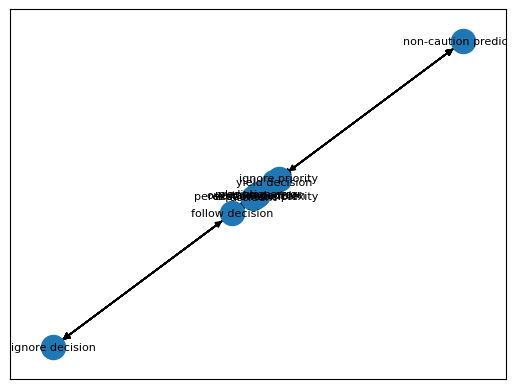

Data behind this chart, as committed beside it:
, Cause, Effect, Score
0, perception complexity, ignore priority, 203401
1, perception complexity, non-caution predictor, 133610
2, perception complexity, prediction error, 152775
3, perception complexity, ignore decision, 139750
4, perception complexity, follow decision, 183242
5, perception complexity, yield decision, 102584
6, perception complexity, overtake decision, 203700
7, perception complexity, planning error, 203676
8, perception complexity, execution error, 178238
9, perception complexity, accident, 203693
10, ignore priority, perception complexity, 203700
11, ignore priority, non-caution predictor, 102299
12, ignore priority, prediction error, 203692
13, ignore priority, ignore decision, 49731
14, ignore priority, follow decision, 138328
15, ignore priority, yield decision, 96802
16, ignore priority, overtake decision, 202469
17, ignore priority, planning error, 203405
18, ignore priority, execution error, 197059
19, ignore priority, accident, 203302
20, non-caution predictor, perception complexity, 0.002146
21, non-caution predictor, ignore priority, 0.001969
22, non-caution predictor, prediction error, 0.002149
23, non-caution predictor, ignore decision, 0.002148
24, non-caution predictor, follow decision, 0.00205
25, non-caution predictor, yield decision, 0.002022
26, non-caution predictor, overtake decision, 0.002139
27, non-caution predictor, planning error, 0.002184
28, non-caution predictor, execution error, 0.002197
29, non-caution predictor, accident, 0.002132
30, prediction error, perception complexity, 203694
31, prediction error, ignore priority, 203456
32, prediction error, non-caution predictor, 74388
33, prediction error, ignore decision, 75327
34, prediction error, follow decision, 118554
35, prediction error, yield decision, 202098
36, prediction error, overtake decision, 198379
37, prediction error, planning error, 203698
38, prediction error, execution error, 203597
39, prediction error, accident, 163091
40, ignore decision, perception complexity, 0.00221
41, ignore decision, ignore priority, 0.002011
42, ignore decision, non-caution predictor, 0.002087
43, ignore decision, prediction error, 0.002391
44, ignore decision, follow decision, 0.001985
45, ignore decision, yield decision, 0.002098
46, ignore decision, overtake decision, 0.002148
47, ignore decision, planning error, 0.002282
48, ignore decision, execution error, 0.002052
49, ignore decision, accident, 0.002046
50, follow decision, perception complexity, 203700
51, follow decision, ignore priority, 162967
52, follow decision, non-caution predictor, 0.002848
53, follow decision, prediction error, 203196
54, follow decision, ignore decision, 43058
55, follow decision, yield decision, 176777
56, follow decision, overtake decision, 203690
57, follow decision, planning error, 203184
58, follow decision, execution error, 203674
59, follow decision, accident, 203296
... 50 more rows
